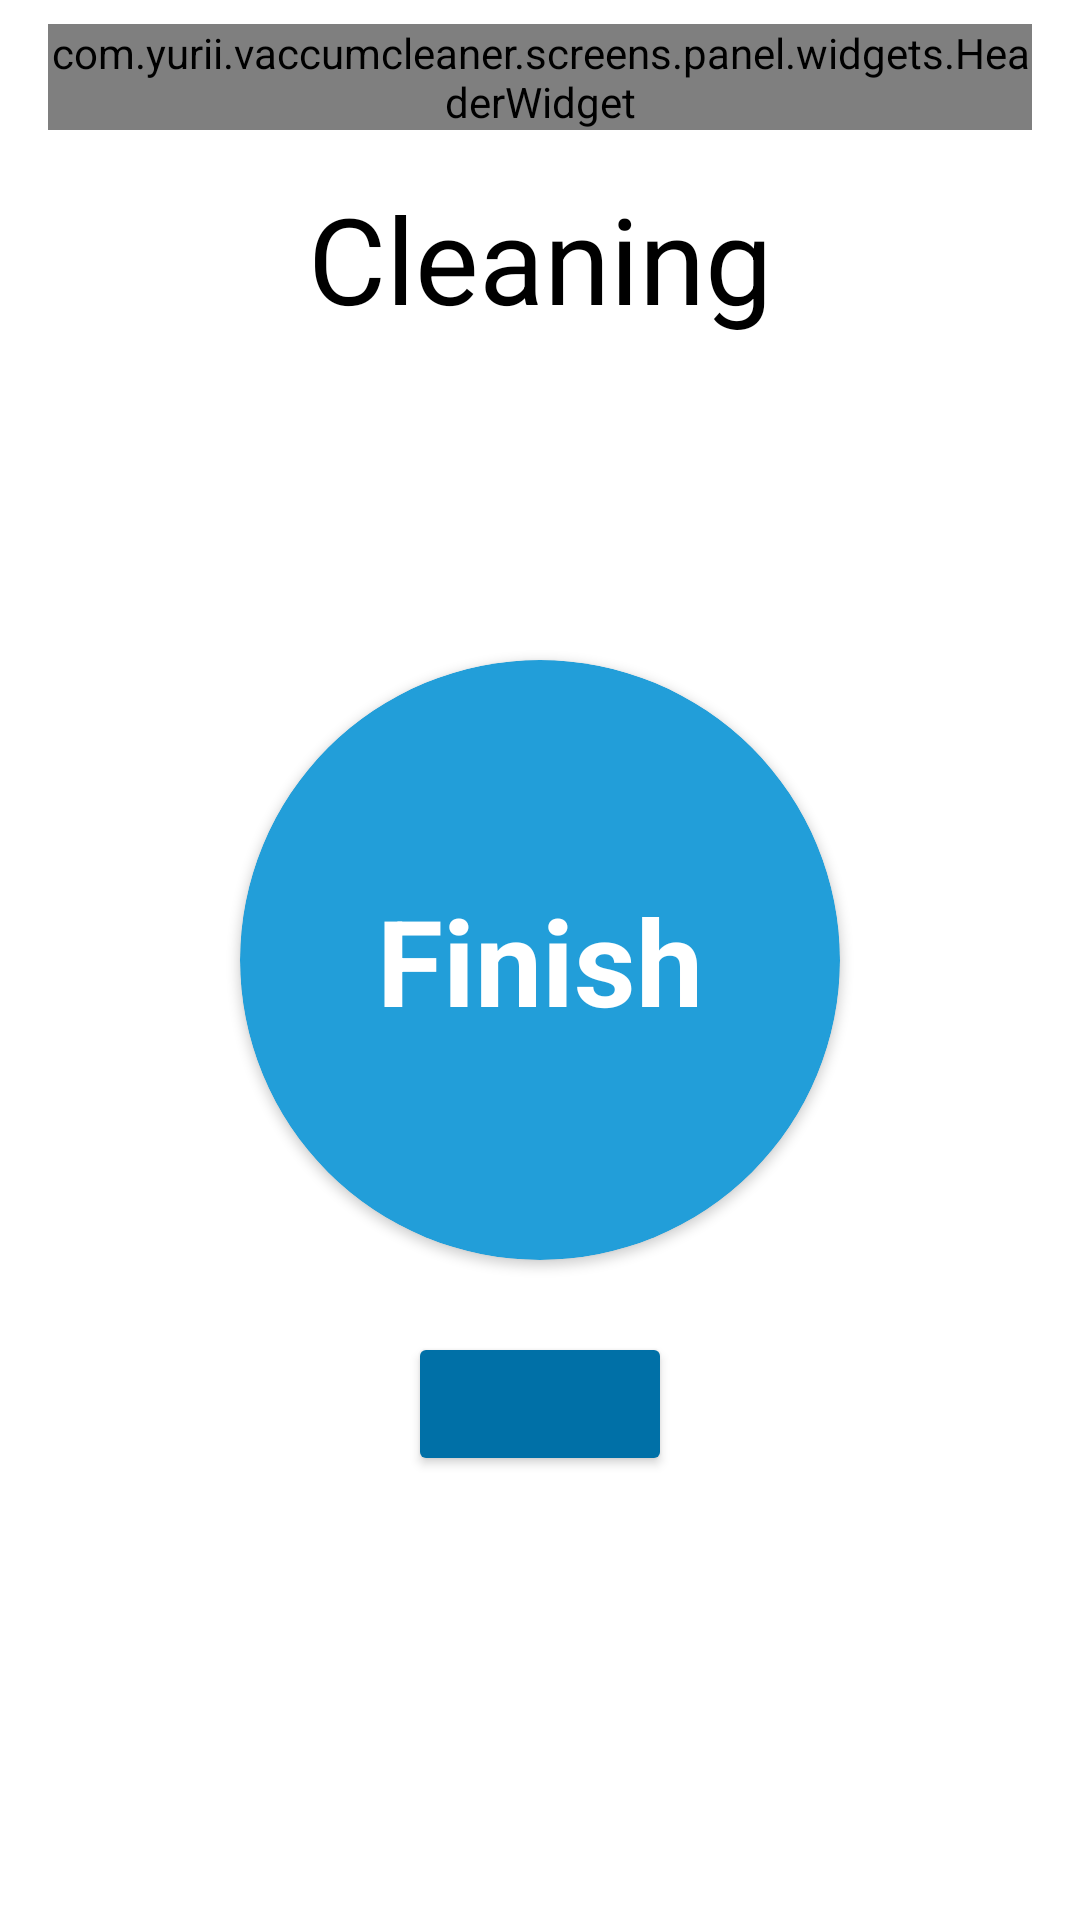

Layout XML and referenced resources for this Android screen:
<!-- AndroidManifest.xml: application theme Theme.VaccumCleaner -->
<!-- res/layout/fragment_cleaning_execution.xml -->
<?xml version="1.0" encoding="utf-8"?>
<layout xmlns:android="http://schemas.android.com/apk/res/android"
    xmlns:app="http://schemas.android.com/apk/res-auto"
    xmlns:tools="http://schemas.android.com/tools">

    <androidx.constraintlayout.widget.ConstraintLayout
        android:layout_width="match_parent"
        android:layout_height="match_parent"
        android:animateLayoutChanges="true">

        <com.yurii.vaccumcleaner.screens.panel.widgets.HeaderWidget
            android:id="@+id/header_widget"
            android:layout_width="0dp"
            android:layout_height="wrap_content"
            android:layout_marginTop="8dp"
            app:layout_constraintEnd_toStartOf="@+id/right_vertical_guideline"
            app:layout_constraintStart_toStartOf="@+id/left_vertical_guideline"
            app:layout_constraintTop_toTopOf="parent" />

        <TextView
            android:id="@+id/title"
            android:layout_width="wrap_content"
            android:layout_height="wrap_content"
            android:layout_marginTop="16dp"
            android:text="@string/label_cleaning"
            android:textColor="@color/black"
            android:textSize="40sp"
            app:layout_constraintEnd_toStartOf="@+id/right_vertical_guideline"
            app:layout_constraintStart_toStartOf="@+id/left_vertical_guideline"
            app:layout_constraintTop_toBottomOf="@id/header_widget" />

        <TextView
            android:id="@+id/algorithm_name"
            android:layout_width="wrap_content"
            android:layout_height="wrap_content"
            android:layout_marginTop="16dp"
            app:layout_constraintEnd_toStartOf="@+id/right_vertical_guideline"
            app:layout_constraintStart_toStartOf="@+id/left_vertical_guideline"
            app:layout_constraintTop_toBottomOf="@+id/title"
            tools:text="Algorithm: Simple" />

        <TextView
            android:id="@+id/pause_reason"
            android:layout_width="wrap_content"
            android:layout_height="wrap_content"
            android:textColor="@color/red"
            android:textStyle="bold"
            app:layout_constraintBottom_toTopOf="@+id/finish"
            app:layout_constraintEnd_toStartOf="@+id/right_vertical_guideline"
            app:layout_constraintStart_toStartOf="@+id/left_vertical_guideline"
            app:layout_constraintTop_toBottomOf="@+id/start_time"
            tools:text="Lid is opened" />

        <TextView
            android:id="@+id/start_time"
            style="@style/TextAppearance.AppCompat.Body1"
            android:layout_width="wrap_content"
            android:layout_height="wrap_content"
            android:layout_marginTop="24dp"
            app:layout_constraintEnd_toStartOf="@+id/right_vertical_guideline"
            app:layout_constraintStart_toStartOf="@+id/left_vertical_guideline"
            app:layout_constraintTop_toBottomOf="@+id/algorithm_name"
            tools:text="Start time: 12 23 43" />


        <androidx.cardview.widget.CardView
            android:id="@+id/finish"
            android:layout_width="200dp"
            android:layout_height="200dp"
            android:clickable="true"
            android:focusable="true"
            android:foreground="?android:attr/selectableItemBackground"
            app:cardBackgroundColor="?android:attr/colorPrimary"
            app:cardCornerRadius="100dp"
            app:cardElevation="2dp"
            app:layout_constraintBottom_toBottomOf="parent"
            app:layout_constraintEnd_toStartOf="@+id/right_vertical_guideline"
            app:layout_constraintStart_toStartOf="@+id/left_vertical_guideline"
            app:layout_constraintTop_toTopOf="parent"
            tools:ignore="SpeakableTextPresentCheck">

            <TextView
                android:layout_width="match_parent"
                android:layout_height="match_parent"
                android:gravity="center"
                android:text="@string/label_finish"
                android:textColor="@color/white"
                android:textSize="40sp"
                android:textStyle="bold" />

        </androidx.cardview.widget.CardView>

        <Button
            android:id="@+id/pause_or_resume_button"
            style="@style/ButtonDarkLight"
            android:layout_width="wrap_content"
            android:layout_height="wrap_content"
            android:layout_marginTop="24dp"
            app:layout_constraintEnd_toStartOf="@+id/right_vertical_guideline"
            app:layout_constraintStart_toStartOf="@+id/left_vertical_guideline"
            app:layout_constraintTop_toBottomOf="@+id/finish" />

        <androidx.constraintlayout.widget.Guideline
            android:id="@+id/left_vertical_guideline"
            android:layout_width="wrap_content"
            android:layout_height="wrap_content"
            android:orientation="vertical"
            app:layout_constraintGuide_begin="16dp" />

        <androidx.constraintlayout.widget.Guideline
            android:id="@+id/right_vertical_guideline"
            android:layout_width="wrap_content"
            android:layout_height="wrap_content"
            android:orientation="vertical"
            app:layout_constraintGuide_end="16dp" />
    </androidx.constraintlayout.widget.ConstraintLayout>
</layout>
<!-- resources referenced by this layout -->
<resources>
  <color name="black">#FF000000</color>
  <color name="red">#FF0000</color>
  <color name="white">#FFFFFFFF</color>
  <string name="label_cleaning">Cleaning</string>
  <string name="label_finish">Finish</string>
  <style name="ButtonDarkLight" parent="TextAppearance.AppCompat.Button">
          <item name="android:backgroundTint">?attr/colorPrimaryVariant</item>
          <item name="android:textColor">@color/white</item>
      </style>
  <style name="Theme.VaccumCleaner" parent="Theme.MaterialComponents.DayNight.NoActionBar">
          
          <item name="colorPrimary">@color/blue</item>
          <item name="colorPrimaryVariant">@color/dark_blue</item>
          <item name="colorOnPrimary">@color/light_blue</item>
          
          <item name="colorSecondary">#397796</item>
          <item name="colorSecondaryVariant">#004b68</item>
          <item name="colorOnSecondary">@color/black</item>
          
          <item name="android:statusBarColor" tools:targetApi="l">?attr/colorPrimaryVariant</item>
          
      </style>
  <color name="blue">#229ED9</color>
  <color name="dark_blue">#0070a7</color>
  <color name="light_blue">#69cfff</color>
</resources>
